The GitHub repository jiaqi-gong-7/MA_ImageClassification contains a labelled image folder "data" with 5 categories: complete product, missing CD, missing two pads, missing wall mount, wires tied with ropes. Examples follow, each with its label.

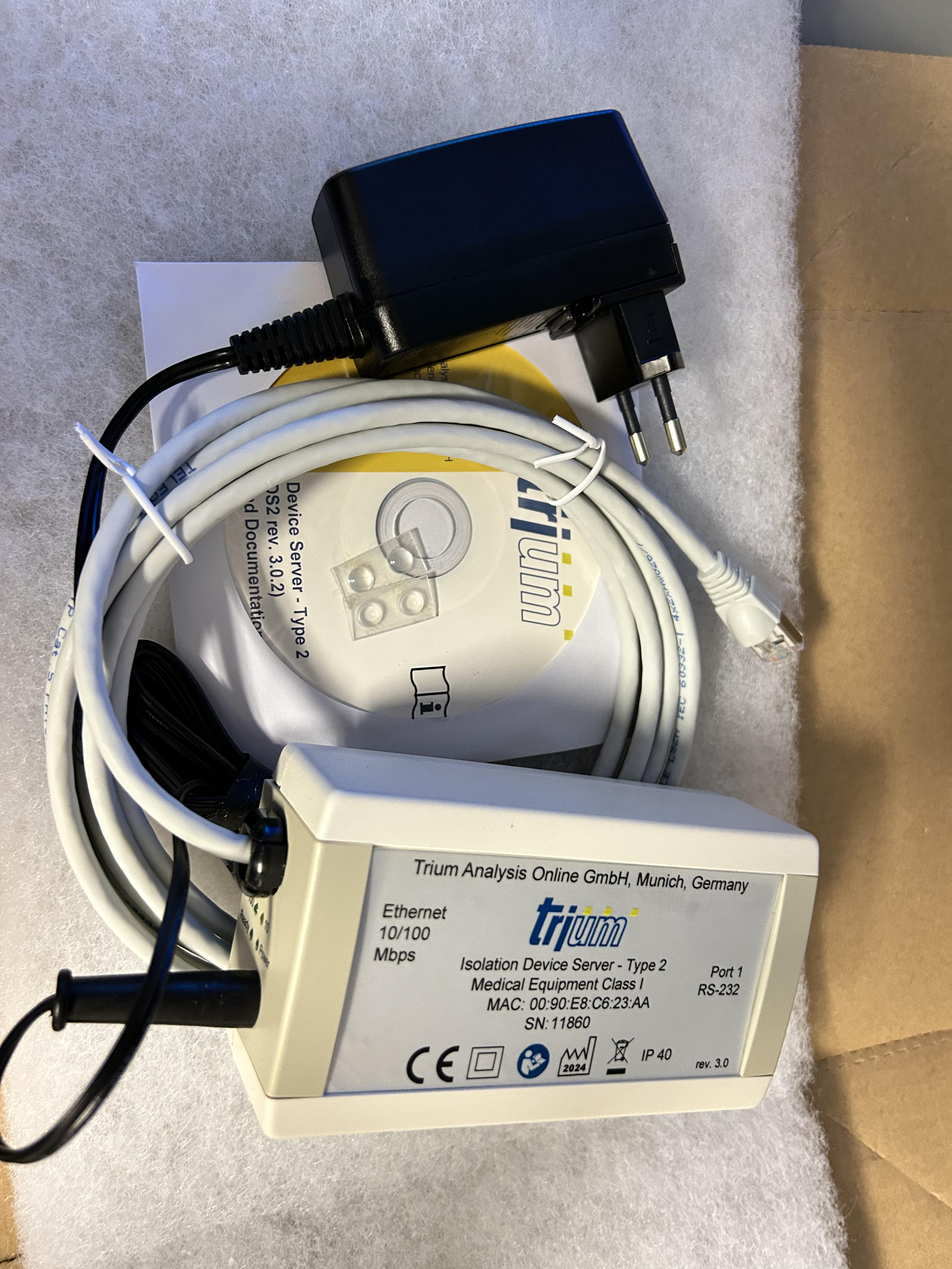
Label: missing wall mount

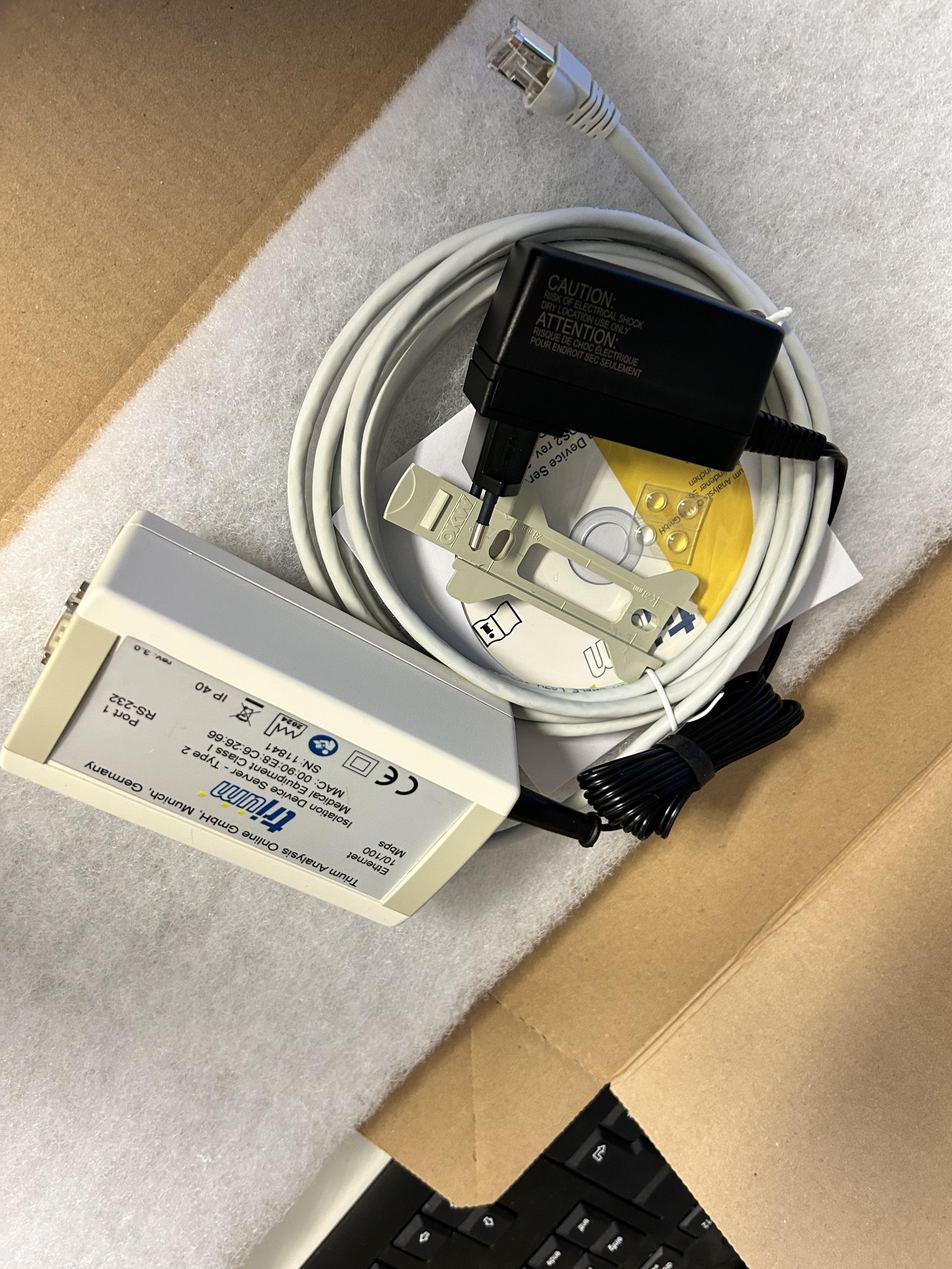
Label: complete product

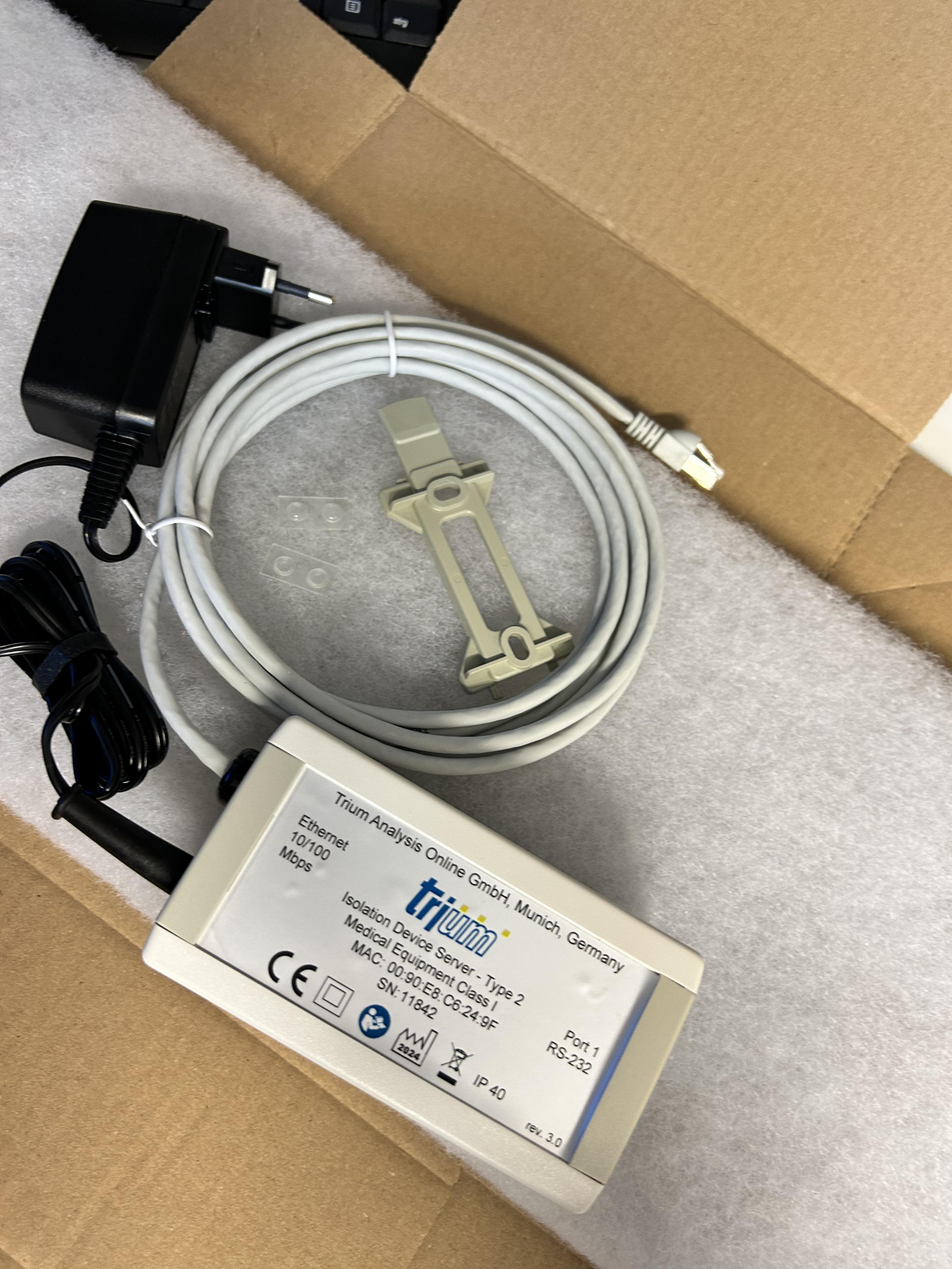
Label: missing CD

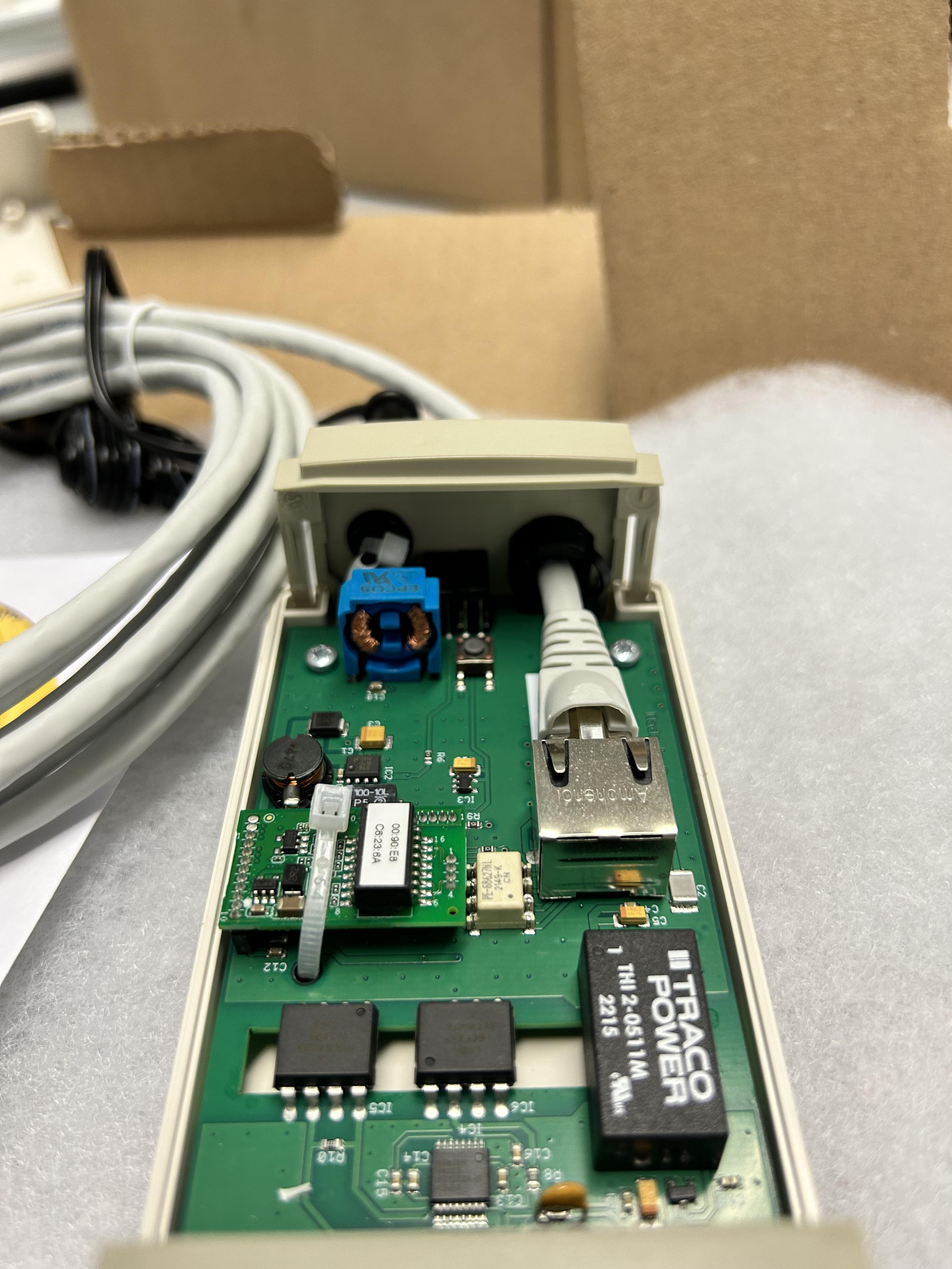
Label: wires tied with ropes

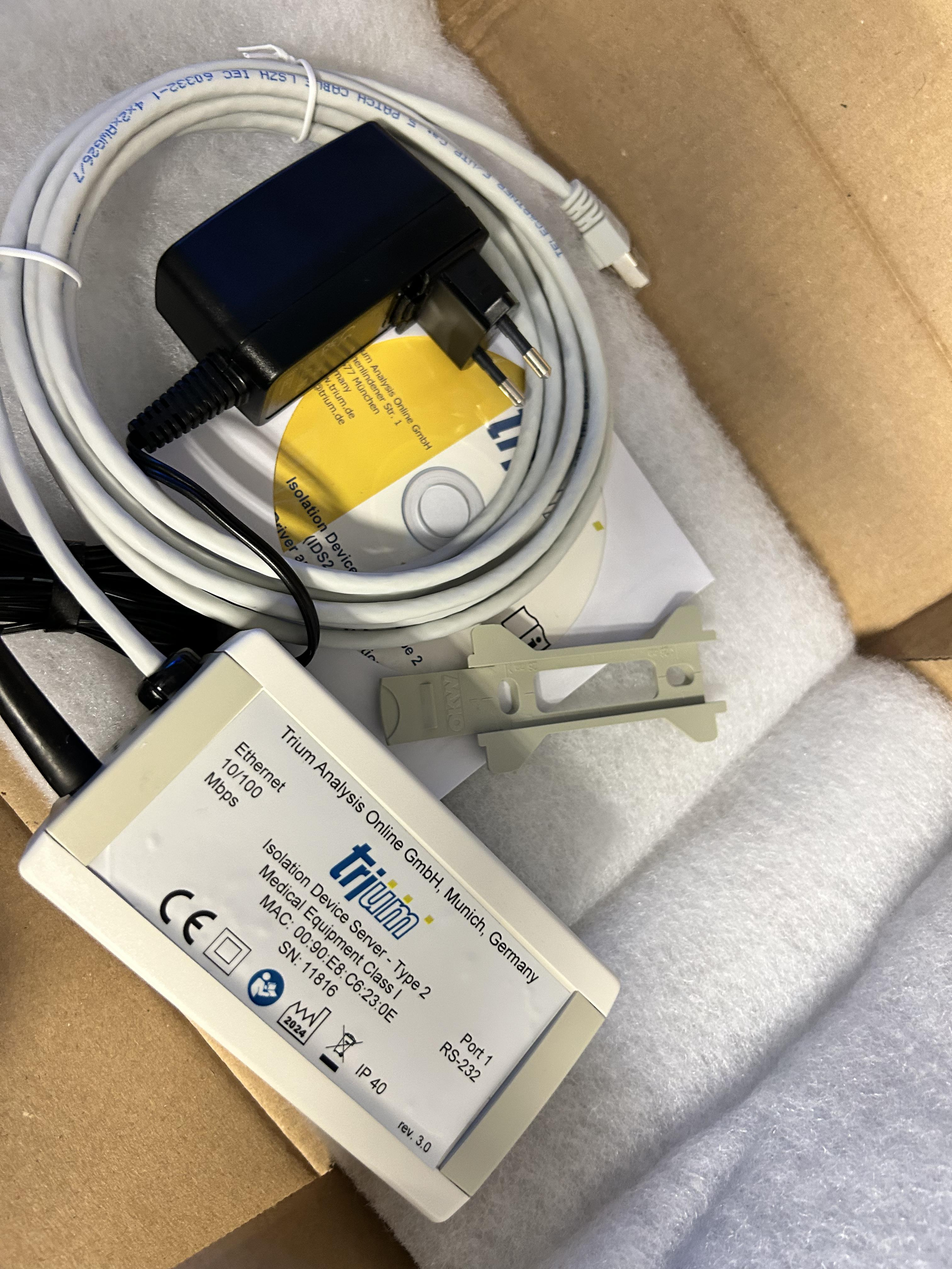
Label: missing two pads

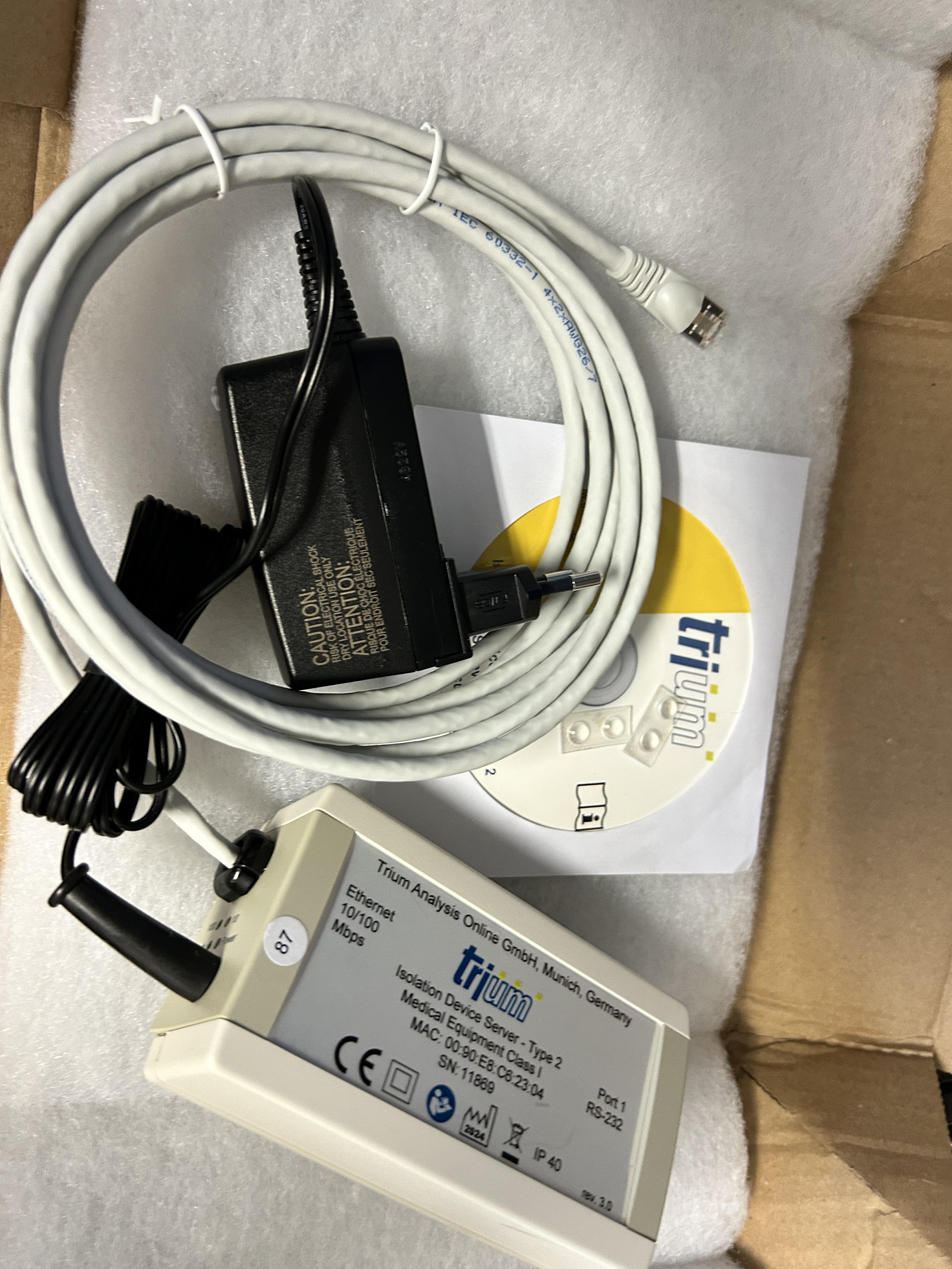
Label: missing wall mount
